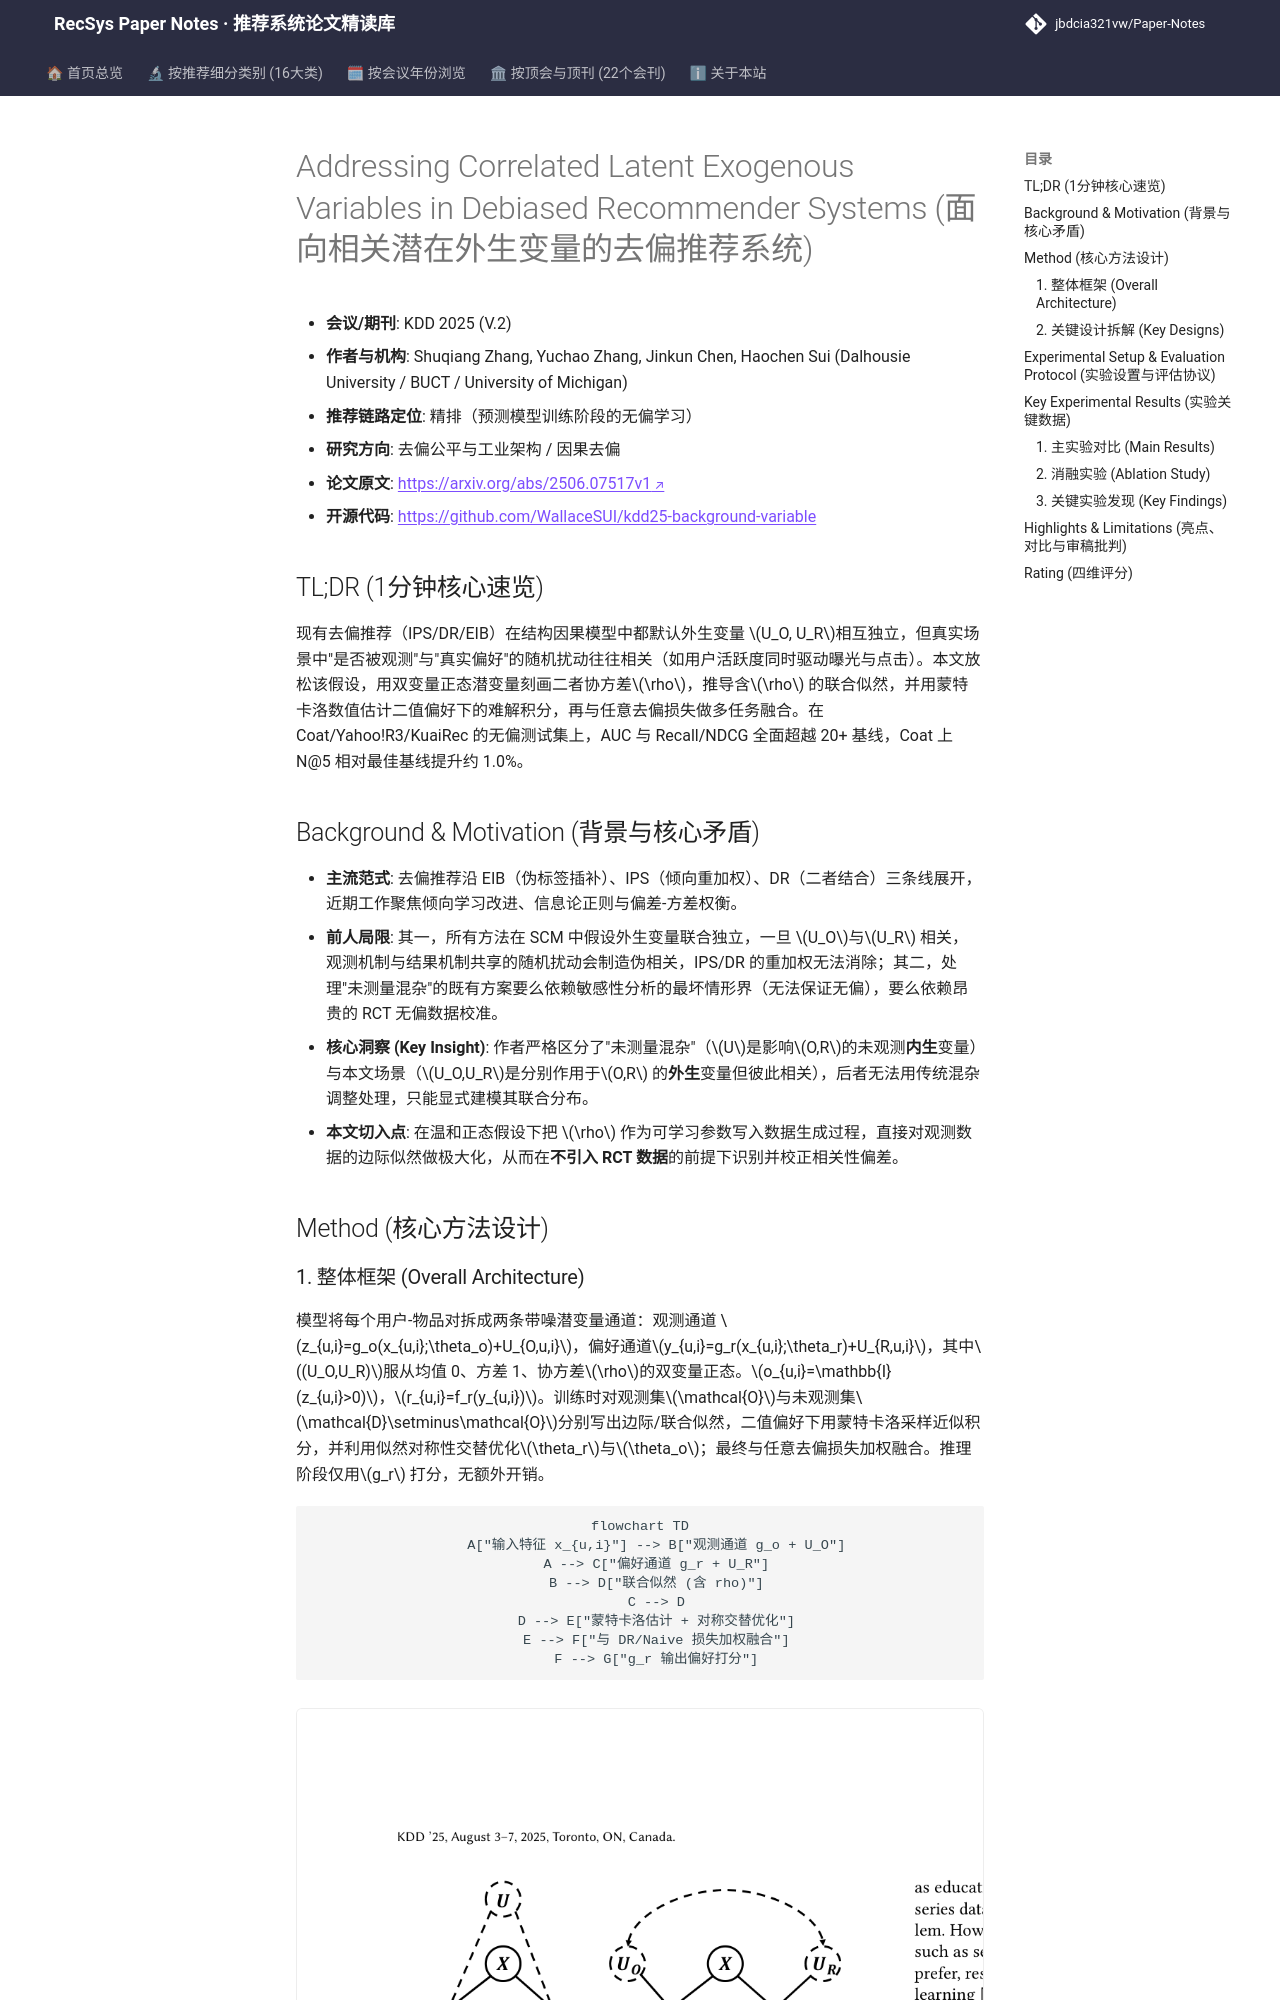

repository: jbdcia321vw/Paper-Notes · page: venues/KDD/2025/debias_fairness_industrial/addressing_correlated_latent_exogenous_variables_in_debiased_recommender_sy/index.html · generator: mkdocs

---
title: "[Paper Note] Addressing Correlated Latent Exogenous Variables in Debiased Recommender Systems"
description: "[KDD 2025][去偏公平与工业架构] 放松外生变量独立假设，用双变量正态潜变量建模选择与偏好相关性，蒙特卡洛似然估计实现去偏，Coat/Yahoo!R3/KuaiRec 全指标领先。"
tags:
  - KDD 2025
  - 去偏公平与工业架构
  - 精排
  - 选择偏差
  - 潜在外生变量
  - 蒙特卡洛似然
date: 2026-11-14
venue: KDD
year: 2025
paper_url: "https://arxiv.org/abs/2506.07517"
code_url: "https://github.com/WallaceSUI/kdd25-background-variable"
categories:
  - debias_fairness_industrial
---

# Addressing Correlated Latent Exogenous Variables in Debiased Recommender Systems (面向相关潜在外生变量的去偏推荐系统)

- **会议/期刊**: KDD 2025 (V.2)
- **作者与机构**: Shuqiang Zhang, Yuchao Zhang, Jinkun Chen, Haochen Sui (Dalhousie University / BUCT / University of Michigan)
- **推荐链路定位**: 精排（预测模型训练阶段的无偏学习）
- **研究方向**: 去偏公平与工业架构 / 因果去偏
- **论文原文**: [https://arxiv.org/abs/2506.07517v1](https://arxiv.org/abs/2506.07517v1)
- **开源代码**: [https://github.com/WallaceSUI/kdd25-background-variable](https://github.com/WallaceSUI/kdd25-background-variable)

## TL;DR (1分钟核心速览)

现有去偏推荐（IPS/DR/EIB）在结构因果模型中都默认外生变量 $U_O, U_R$相互独立，但真实场景中"是否被观测"与"真实偏好"的随机扰动往往相关（如用户活跃度同时驱动曝光与点击）。本文放松该假设，用双变量正态潜变量刻画二者协方差$\rho$，推导含$\rho$ 的联合似然，并用蒙特卡洛数值估计二值偏好下的难解积分，再与任意去偏损失做多任务融合。在 Coat/Yahoo!R3/KuaiRec 的无偏测试集上，AUC 与 Recall/NDCG 全面超越 20+ 基线，Coat 上 N@5 相对最佳基线提升约 1.0%。

## Background & Motivation (背景与核心矛盾)

- **主流范式**: 去偏推荐沿 EIB（伪标签插补）、IPS（倾向重加权）、DR（二者结合）三条线展开，近期工作聚焦倾向学习改进、信息论正则与偏差-方差权衡。
- **前人局限**: 其一，所有方法在 SCM 中假设外生变量联合独立，一旦 $U_O$与$U_R$ 相关，观测机制与结果机制共享的随机扰动会制造伪相关，IPS/DR 的重加权无法消除；其二，处理"未测量混杂"的既有方案要么依赖敏感性分析的最坏情形界（无法保证无偏），要么依赖昂贵的 RCT 无偏数据校准。
- **核心洞察 (Key Insight)**: 作者严格区分了"未测量混杂"（$U$是影响$O,R$的未观测**内生**变量）与本文场景（$U_O,U_R$是分别作用于$O,R$ 的**外生**变量但彼此相关），后者无法用传统混杂调整处理，只能显式建模其联合分布。
- **本文切入点**: 在温和正态假设下把 $\rho$ 作为可学习参数写入数据生成过程，直接对观测数据的边际似然做极大化，从而在**不引入 RCT 数据**的前提下识别并校正相关性偏差。

## Method (核心方法设计)
